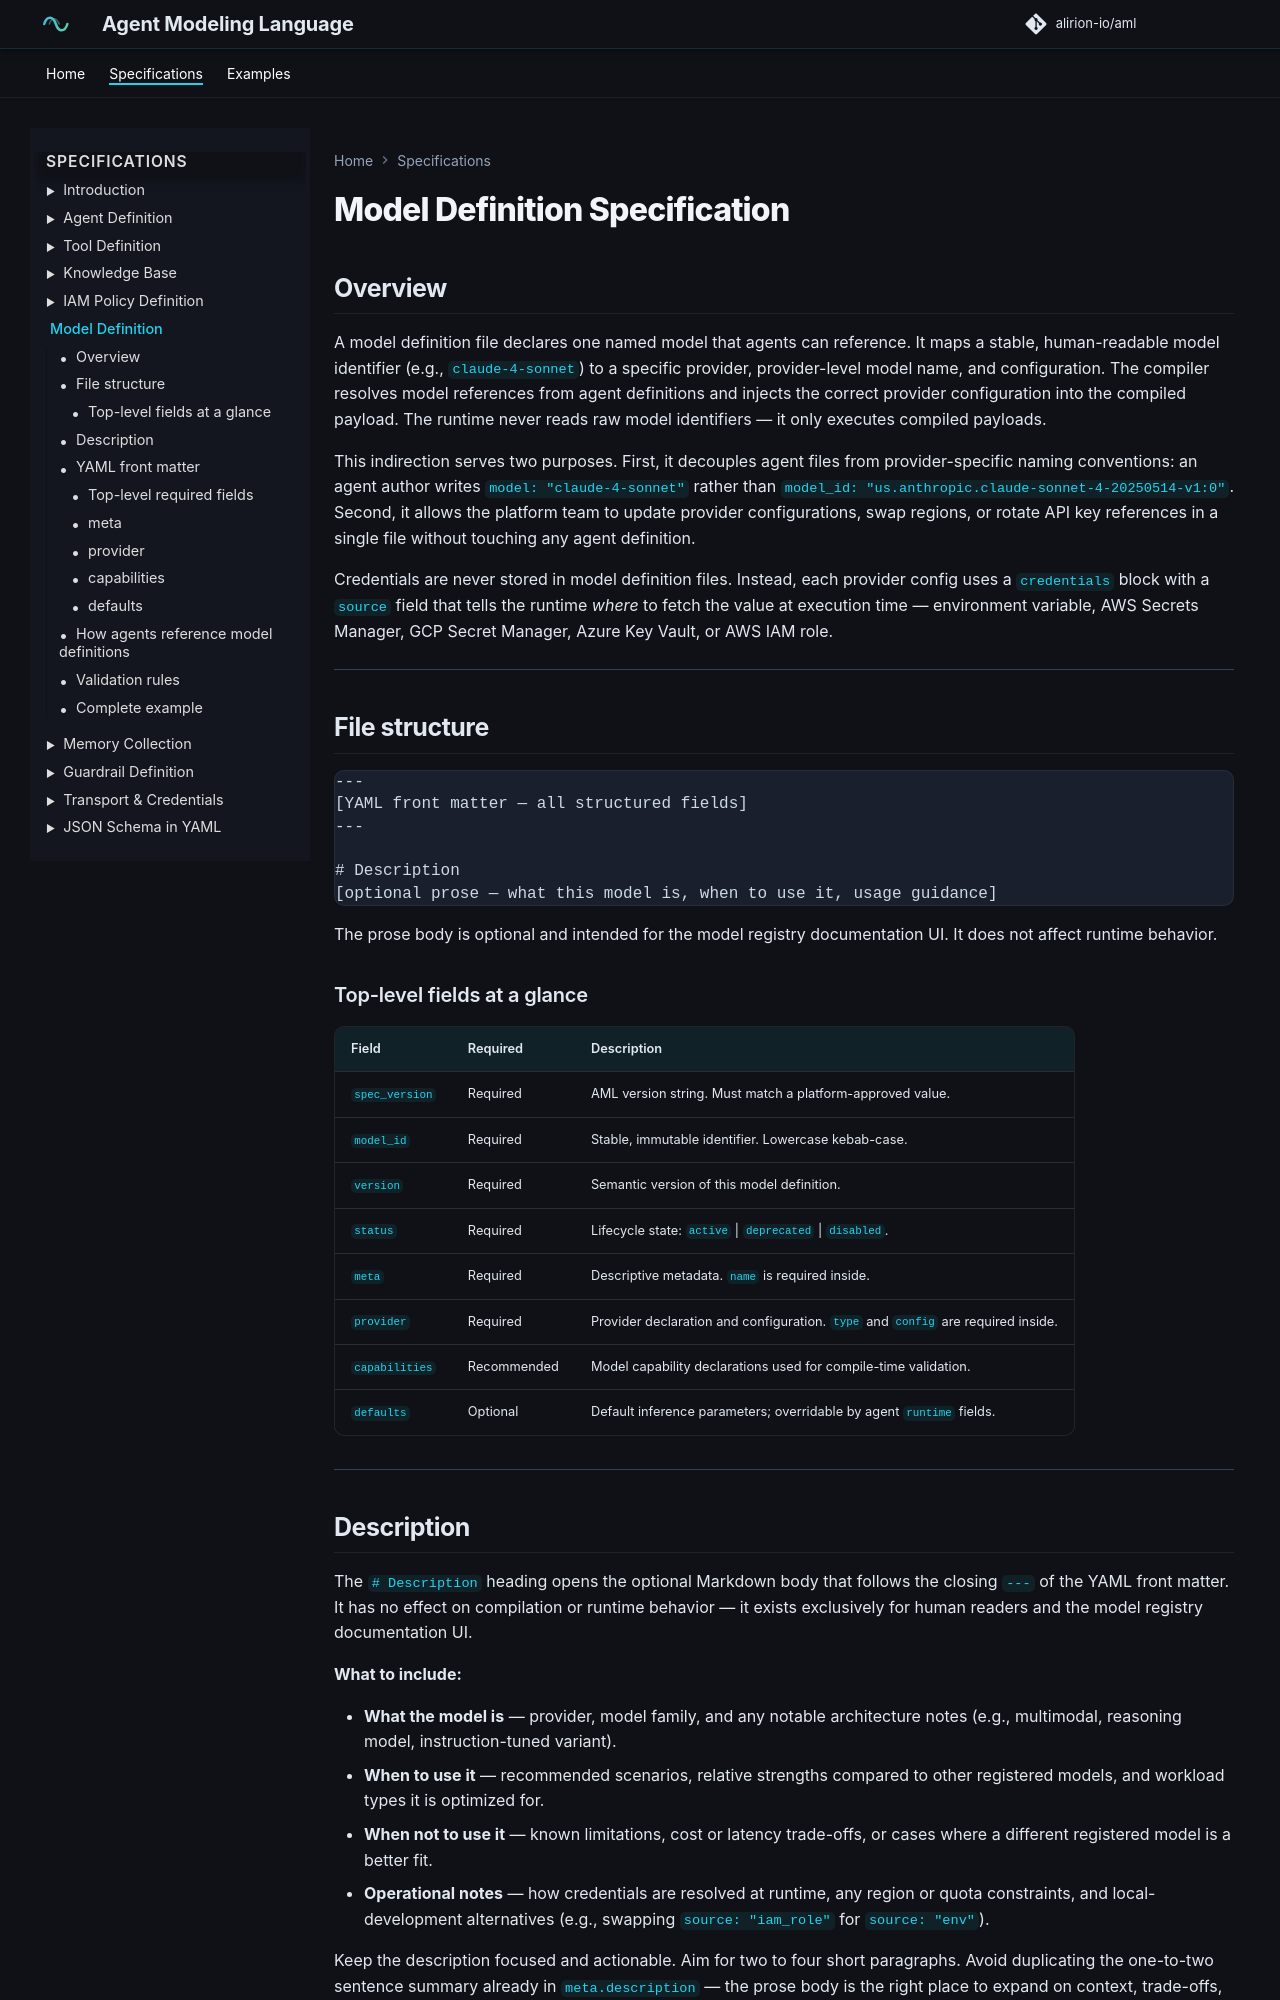

repository: alirion-io/aml · page: 05-model-definition/index.html · generator: mkdocs

# Model Definition Specification

## Overview

A model definition file declares one named model that agents can reference. It maps a stable, human-readable model identifier (e.g., `claude-4-sonnet`) to a specific provider, provider-level model name, and configuration. The compiler resolves model references from agent definitions and injects the correct provider configuration into the compiled payload. The runtime never reads raw model identifiers — it only executes compiled payloads.

This indirection serves two purposes. First, it decouples agent files from provider-specific naming conventions: an agent author writes `model: "claude-4-sonnet"` rather than `model_id: "us.anthropic.claude-sonnet-4-20250514-v1:0"`. Second, it allows the platform team to update provider configurations, swap regions, or rotate API key references in a single file without touching any agent definition.

Credentials are never stored in model definition files. Instead, each provider config uses a `credentials` block with a `source` field that tells the runtime *where* to fetch the value at execution time — environment variable, AWS Secrets Manager, GCP Secret Manager, Azure Key Vault, or AWS IAM role.

---

## File structure

```
---
[YAML front matter — all structured fields]
---

# Description
[optional prose — what this model is, when to use it, usage guidance]
```

The prose body is optional and intended for the model registry documentation UI. It does not affect runtime behavior.

### Top-level fields at a glance

| Field | Required | Description |
|---|---|---|
| `spec_version` | Required | AML version string. Must match a platform-approved value. |
| `model_id` | Required | Stable, immutable identifier. Lowercase kebab-case. |
| `version` | Required | Semantic version of this model definition. |
| `status` | Required | Lifecycle state: `active` \| `deprecated` \| `disabled`. |
| `meta` | Required | Descriptive metadata. `name` is required inside. |
| `provider` | Required | Provider declaration and configuration. `type` and `config` are required inside. |
| `capabilities` | Recommended | Model capability declarations used for compile-time validation. |
| `defaults` | Optional | Default inference parameters; overridable by agent `runtime` fields. |

---
